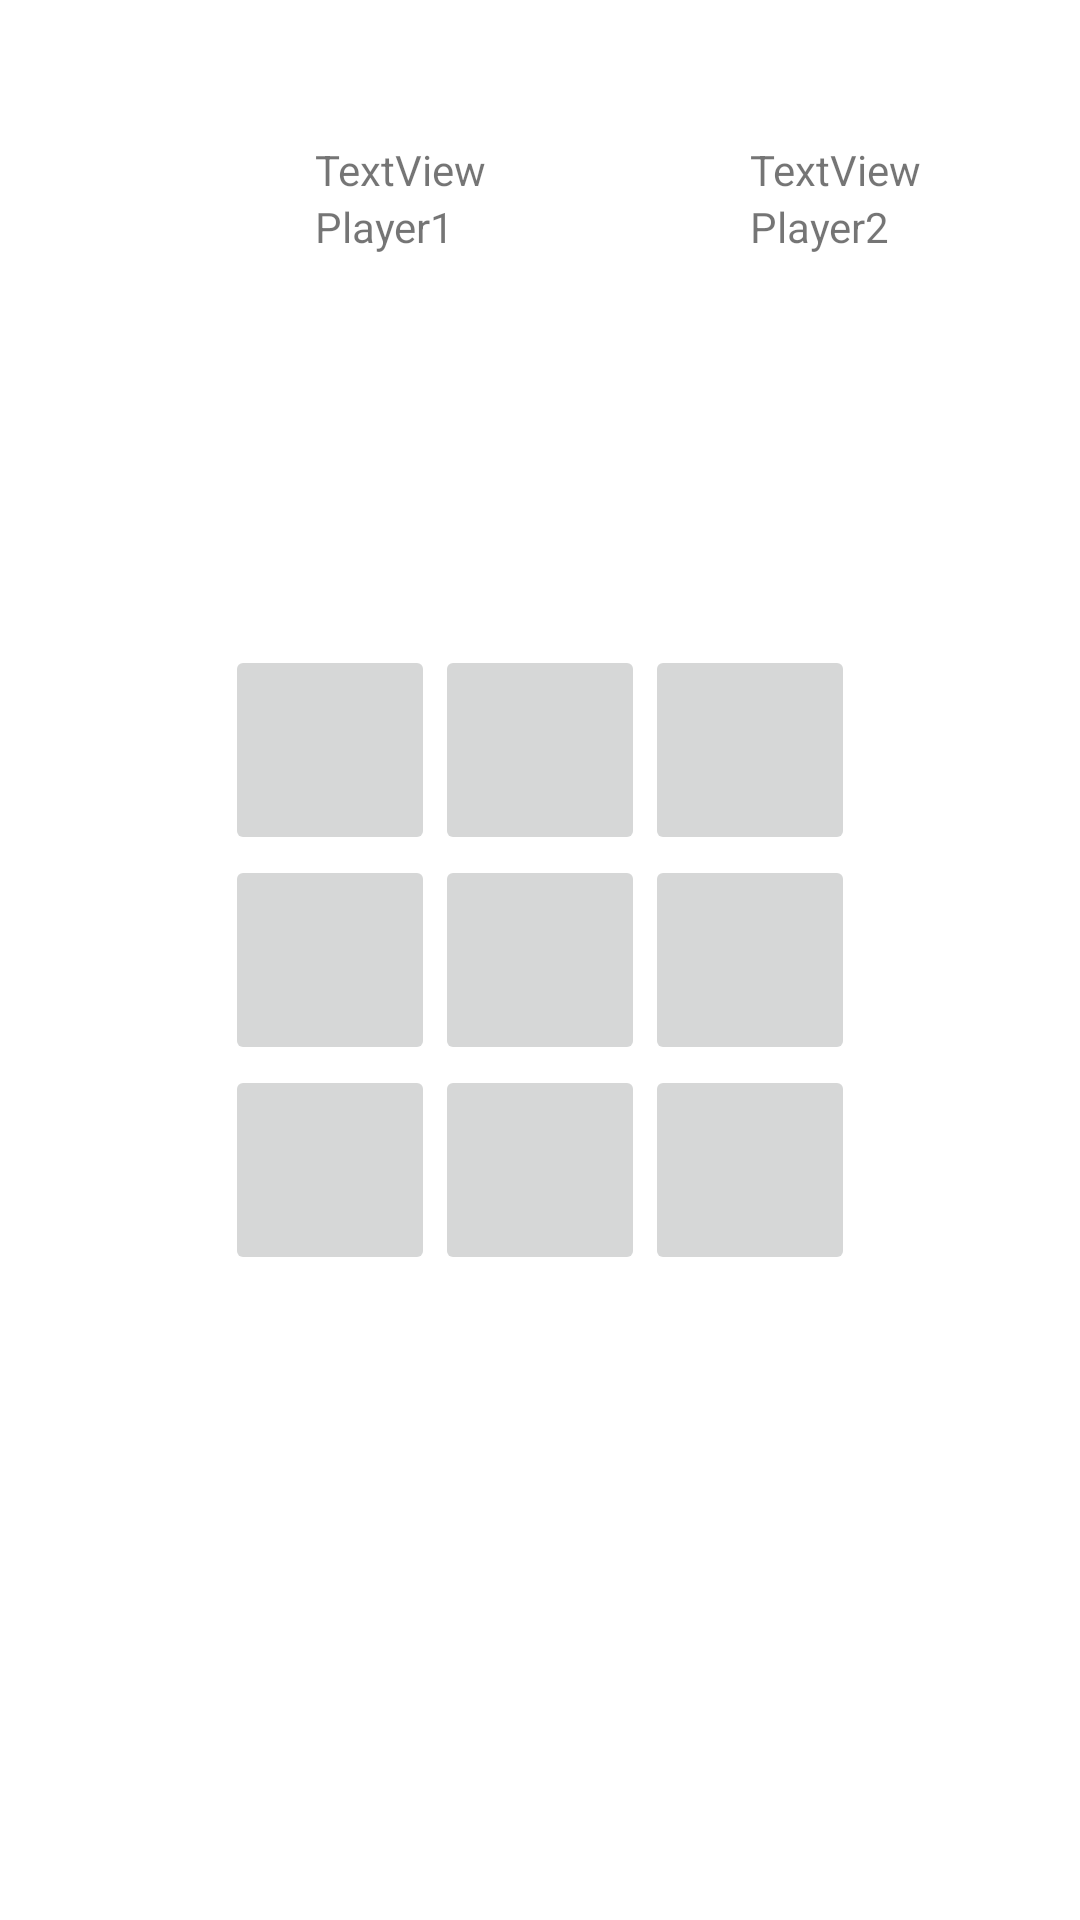

Reconstruct the res/layout file that produces this screen, plus the resources it refers to.
<!-- AndroidManifest.xml: application theme Theme.ANDIChess -->
<!-- res/layout/activity_tick_tac_toe_game.xml -->
<?xml version="1.0" encoding="utf-8"?>
<RelativeLayout xmlns:android="http://schemas.android.com/apk/res/android"
    xmlns:app="http://schemas.android.com/apk/res-auto"
    xmlns:tools="http://schemas.android.com/tools"
    android:layout_width="match_parent"
    android:layout_height="match_parent"
    tools:context=".TickTacToeGameActivity">

    <ImageButton
        android:id="@+id/buttonTTT1"
        android:layout_width="70dp"
        android:layout_height="70dp"
        app:srcCompat="@drawable/ic_launcher_foreground"
        android:layout_toLeftOf="@id/buttonTTT2"
        android:layout_above="@id/buttonTTT5" />

    <ImageButton
        android:id="@+id/buttonTTT2"
        android:layout_width="70dp"
        android:layout_height="70dp"
        android:layout_above="@id/buttonTTT5"
        android:layout_centerInParent="true"
        app:srcCompat="@drawable/ic_launcher_foreground" />

    <ImageButton
        android:id="@+id/buttonTTT3"
        android:layout_width="70dp"
        android:layout_height="70dp"
        android:layout_above="@id/buttonTTT5"
        android:layout_toRightOf="@id/buttonTTT2"
        app:srcCompat="@drawable/ic_launcher_foreground" />

    <ImageButton
        android:id="@+id/buttonTTT4"
        android:layout_width="70dp"
        android:layout_height="70dp"
        android:layout_toLeftOf="@id/buttonTTT5"
        android:layout_centerInParent="true"
        app:srcCompat="@drawable/ic_launcher_foreground" />

    <ImageButton
        android:id="@+id/buttonTTT5"
        android:layout_width="70dp"
        android:layout_height="70dp"
        android:layout_centerInParent="true"
        app:srcCompat="@drawable/ic_launcher_foreground" />

    <ImageButton
        android:id="@+id/buttonTTT6"
        android:layout_width="70dp"
        android:layout_height="70dp"
        android:layout_toRightOf="@id/buttonTTT5"
        android:layout_centerInParent="true"
        app:srcCompat="@drawable/ic_launcher_foreground" />

    <ImageButton
        android:id="@+id/buttonTTT7"
        android:layout_width="70dp"
        android:layout_height="70dp"
        android:layout_toLeftOf="@id/buttonTTT8"
        android:layout_below="@id/buttonTTT5"
        app:srcCompat="@drawable/ic_launcher_foreground" />

    <ImageButton
        android:id="@+id/buttonTTT8"
        android:layout_width="70dp"
        android:layout_height="70dp"
        android:layout_below="@id/buttonTTT5"
        android:layout_centerInParent="true"
        app:srcCompat="@drawable/ic_launcher_foreground" />


    <ImageButton
        android:id="@+id/buttonTTT9"
        android:layout_width="70dp"
        android:layout_height="70dp"
        android:layout_toRightOf="@id/buttonTTT8"
        android:layout_below="@id/buttonTTT5"
        app:srcCompat="@drawable/ic_launcher_foreground" />


    <TextView
        android:id="@+id/player1"
        android:layout_width="wrap_content"
        android:layout_height="wrap_content"
        android:layout_above="@+id/buttonTTT5"
        android:layout_marginBottom="200dp"
        android:layout_marginLeft="105dp"
        android:text="Player1" />

    <TextView
        android:id="@+id/player2"
        android:layout_width="wrap_content"
        android:layout_height="wrap_content"
        android:layout_above="@+id/buttonTTT5"
        android:layout_marginBottom="200dp"
        android:layout_marginLeft="250dp"
        android:text="Player2" />

    <TextView
        android:id="@+id/textViewP1"
        android:layout_width="wrap_content"
        android:layout_height="wrap_content"
        android:layout_above="@id/player1"
        android:layout_marginLeft="105dp"
        android:text="TextView" />

    <TextView
        android:id="@+id/textViewP2"
        android:layout_width="wrap_content"
        android:layout_height="wrap_content"
        android:layout_above="@id/player2"
        android:layout_marginLeft="250dp"
        android:text="TextView" />

    <Button
        android:id="@+id/buttonTTTQuit"
        android:layout_width="wrap_content"
        android:layout_height="wrap_content"
        android:layout_centerHorizontal="true"
        android:layout_marginTop="650dp"
        android:text="Quit" />

</RelativeLayout>
<!-- resources referenced by this layout -->
<resources>
  <style name="Theme.ANDIChess" parent="Theme.MaterialComponents.DayNight.DarkActionBar">
          
          <item name="colorPrimary">@color/purple_500</item>
          <item name="colorPrimaryVariant">@color/purple_700</item>
          <item name="colorOnPrimary">@color/white</item>
          
          <item name="colorSecondary">@color/teal_200</item>
          <item name="colorSecondaryVariant">@color/teal_700</item>
          <item name="colorOnSecondary">@color/black</item>
          
          <item name="android:statusBarColor" tools:targetApi="l">?attr/colorPrimaryVariant</item>
          
      </style>
  <!-- not gathered from this repository: default colours our renderer supplied (Android Studio template values) -->
  <color name="purple_500">#FF6200EE</color>
  <color name="purple_700">#FF3700B3</color>
  <color name="teal_200">#FF03DAC5</color>
  <color name="teal_700">#FF018786</color>
  <color name="black">#FF000000</color>
  <color name="white">#FFFFFFFF</color>
</resources>
